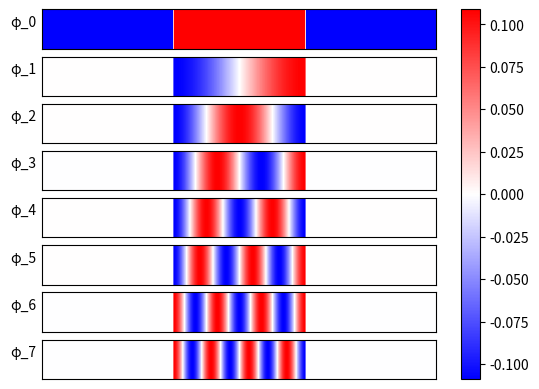

This chart was generated by the following Python code:
# juste une version de "code_1D.py" qui sauvegarde les résultats dans des
# fichiers, sans rien afficher (elle peut tourner dans un serveur sans écran)

from scipy.sparse import eye, diags
from scipy.linalg import eigh


##Données:
N = 502
alpha = 0
beta = 1
gamma = 0

##Construction matrices
B = eye(N-1,N,1) - eye(N-1,N)
N3 = (N-1)//3
W = diags([alpha]*N3 + [beta]*N3 + [gamma]*N3)
L = -B.T @ W @ B

##Calculs éléments propres
#(D,U) = eigsh(-L, k=500, which='SM')
D,U = eigh(-L.todense())
D_ind_full = D.argsort()
D.sort()
D_ind_filt = D_ind_full[D > 1e-30]
D_filt = D[D > 1e-30]


##Tracés
num_shown = 8

import matplotlib.pyplot as plt

vv = [ U[:,D_ind_filt[i]] for i in range(0,num_shown) ]

fig, axes = plt.subplots(nrows=num_shown, ncols=1)

idx = 0
for ax in axes.flat:
	from numpy import zeros
	from math import sqrt
	v = zeros((N//10,N))
	v[:,] = vv[idx]
	im = ax.imshow(v, cmap="bwr")
	ax.set_xticks([])
	ax.set_yticks([])
	ax.set_ylabel(f"φ_{idx}", rotation=0, ha="right")
	#print(f"λ_{str(idx)} = {N*D[D_ind_filt[idx]]}")
	print(f"μ_{str(idx)} = {sqrt(D[D_ind_filt[idx]]/D[D_ind_filt[1]])}")
	idx = idx + 1

fig.colorbar(im, ax=axes.ravel().tolist())
plt.savefig("first_partials_1d.png")
